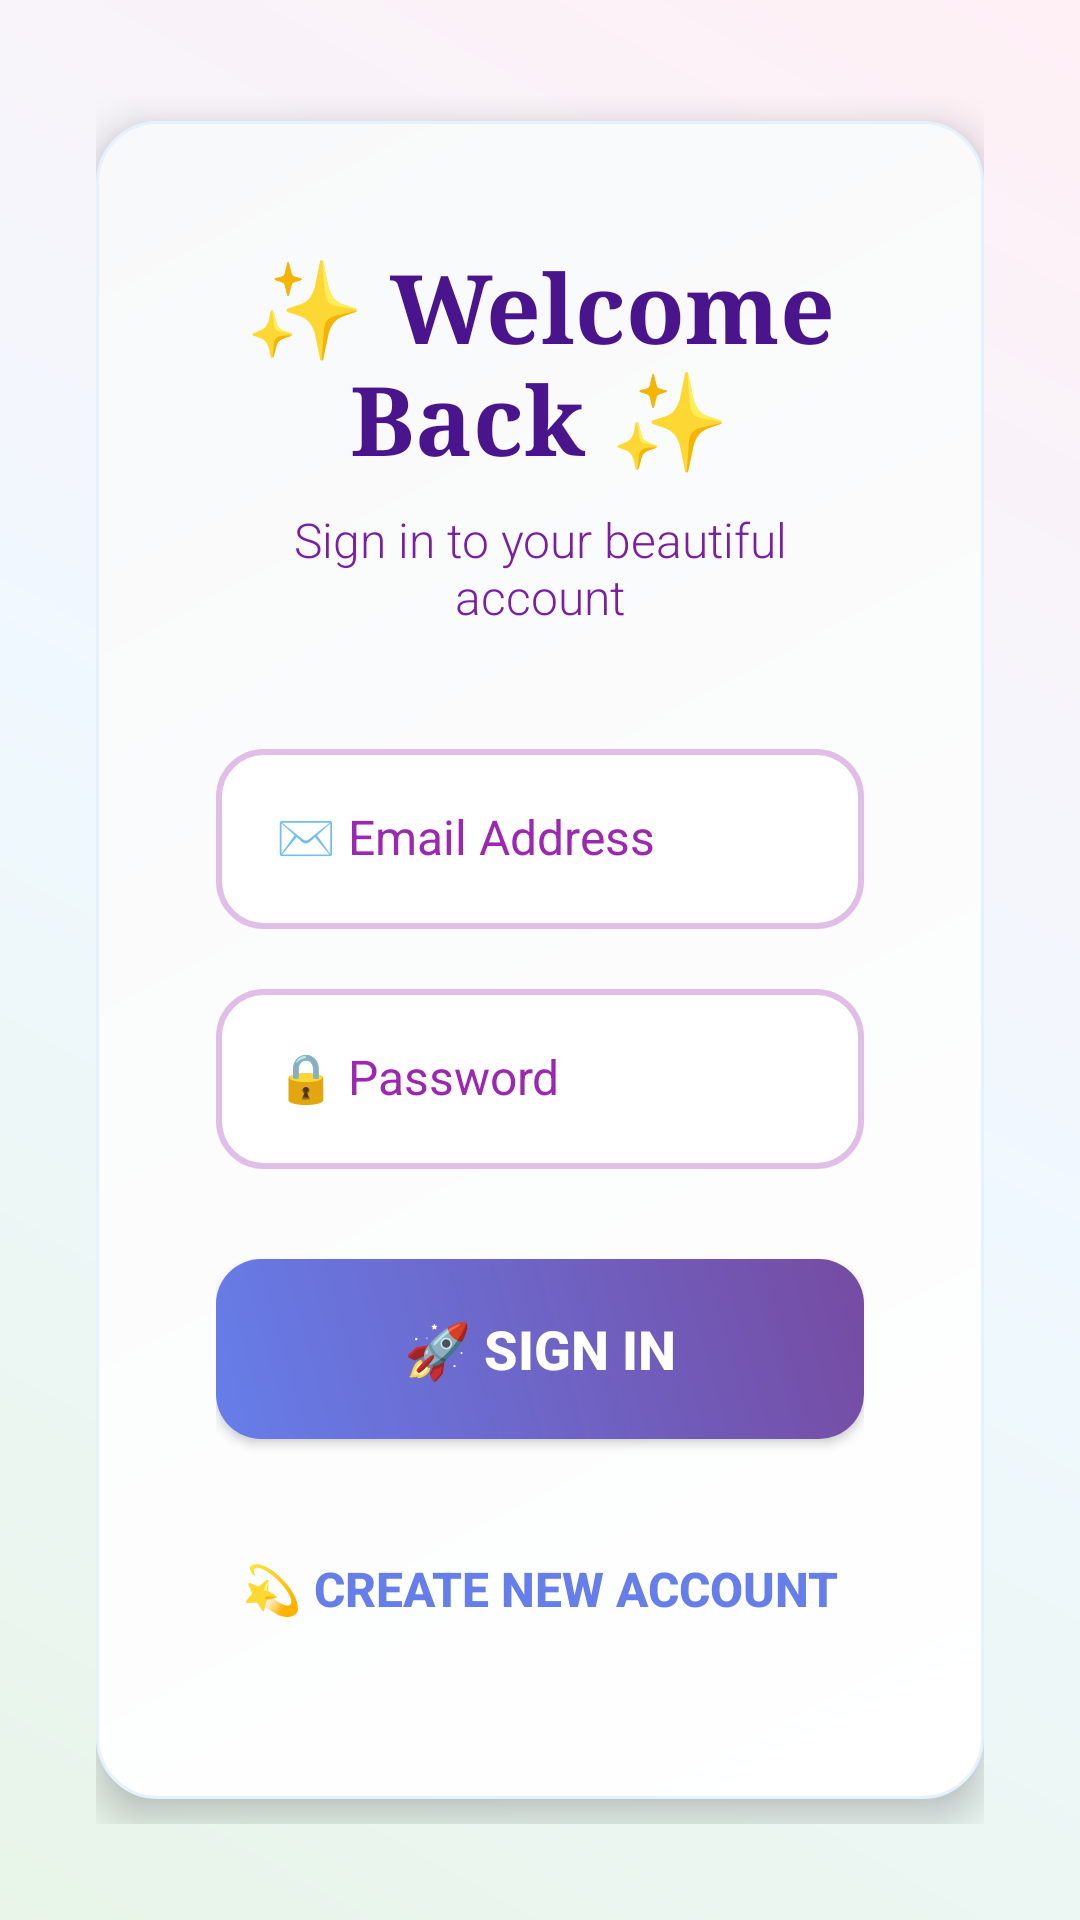

Reconstruct the res/layout file that produces this screen, plus the resources it refers to.
<!-- AndroidManifest.xml: application theme Theme.InternTaskApp -->
<!-- res/layout/activity_signin.xml -->
<?xml version="1.0" encoding="utf-8"?>
<LinearLayout xmlns:android="http://schemas.android.com/apk/res/android"
    android:layout_width="match_parent"
    android:layout_height="match_parent"
    android:orientation="vertical"
    android:background="@drawable/light_gradient_bg"
    android:gravity="center"
    android:padding="32dp">

    
    <LinearLayout
        android:layout_width="match_parent"
        android:layout_height="wrap_content"
        android:orientation="vertical"
        android:background="@drawable/card_background"
        android:padding="40dp"
        android:elevation="8dp"
        android:gravity="center">

        
        <TextView
            android:layout_width="wrap_content"
            android:layout_height="wrap_content"
            android:text="✨ Welcome Back ✨"
            android:textSize="32sp"
            android:textStyle="bold"
            android:textColor="#4A148C"
            android:fontFamily="serif"
            android:layout_marginBottom="8dp"
            android:gravity="center" />

        <TextView
            android:layout_width="wrap_content"
            android:layout_height="wrap_content"
            android:text="Sign in to your beautiful account"
            android:textSize="16sp"
            android:textColor="#7B1FA2"
            android:fontFamily="sans-serif-light"
            android:layout_marginBottom="40dp"
            android:gravity="center" />

        
        <EditText
            android:id="@+id/etEmail"
            android:layout_width="match_parent"
            android:layout_height="60dp"
            android:hint="✉️ Email Address"
            android:inputType="textEmailAddress"
            android:background="@drawable/elegant_edittext"
            android:padding="20dp"
            android:textColor="#4A148C"
            android:textColorHint="#9C27B0"
            android:fontFamily="sans-serif"
            android:textSize="16sp"
            android:layout_marginBottom="20dp" />

        
        <EditText
            android:id="@+id/etPassword"
            android:layout_width="match_parent"
            android:layout_height="60dp"
            android:hint="🔒 Password"
            android:inputType="textPassword"
            android:background="@drawable/elegant_edittext"
            android:padding="20dp"
            android:textColor="#4A148C"
            android:textColorHint="#9C27B0"
            android:fontFamily="sans-serif"
            android:textSize="16sp"
            android:layout_marginBottom="30dp" />

        
        <Button
            android:id="@+id/btnSignIn"
            android:layout_width="match_parent"
            android:layout_height="60dp"
            android:text="🚀 SIGN IN"
            android:textColor="@color/white"
            android:textSize="18sp"
            android:textStyle="bold"
            android:fontFamily="sans-serif-medium"
            android:background="@drawable/elegant_button"
            android:layout_marginBottom="20dp"
            android:elevation="4dp" />

        
        <Button
            android:id="@+id/btnSignUp"
            android:layout_width="match_parent"
            android:layout_height="60dp"
            android:text="💫 CREATE NEW ACCOUNT"
            android:textColor="#667eea"
            android:textSize="16sp"
            android:textStyle="bold"
            android:fontFamily="sans-serif-medium"
            android:background="@android:color/transparent"
            android:backgroundTint="@android:color/transparent"
            style="?android:attr/borderlessButtonStyle" />

    </LinearLayout>

</LinearLayout>
<!-- resources referenced by this layout -->
<resources>
  <color name="white">#FFFFFFFF</color>
  <!-- drawable card_background (drawable) -->
  <?xml version="1.0" encoding="utf-8"?>
  <shape xmlns:android="http://schemas.android.com/apk/res/android">
      <gradient
          android:startColor="#FFFFFF"
          android:endColor="#F8F9FA"
          android:angle="135" />
      <corners android:radius="20dp" />
      <stroke android:width="1dp" android:color="#E3F2FD" />
  </shape>
  <!-- drawable elegant_button (drawable) -->
  <?xml version="1.0" encoding="utf-8"?>
  <shape xmlns:android="http://schemas.android.com/apk/res/android">
      <gradient
          android:startColor="#667eea"
          android:endColor="#764ba2"
          android:angle="45" />
      <corners android:radius="15dp" />
  </shape>
  <!-- drawable elegant_edittext (drawable) -->
  <?xml version="1.0" encoding="utf-8"?>
  <shape xmlns:android="http://schemas.android.com/apk/res/android">
      <solid android:color="#FFFFFF" />
      <corners android:radius="15dp" />
      <stroke android:width="2dp" android:color="#E1BEE7" />
  </shape>
  <!-- drawable light_gradient_bg (drawable) -->
  <?xml version="1.0" encoding="utf-8"?>
  <shape xmlns:android="http://schemas.android.com/apk/res/android">
      <gradient
          android:startColor="#E8F5E8"
          android:centerColor="#F0F8FF"
          android:endColor="#FFF0F5"
          android:angle="45"
          android:type="linear" />
  </shape>
  <style name="Theme.InternTaskApp" parent="Theme.MaterialComponents.DayNight.NoActionBar">
          
          <item name="colorPrimary">@color/primary</item>
          <item name="colorPrimaryVariant">@color/primary_dark</item>
          <item name="colorOnPrimary">@color/white</item>
          
          <item name="colorSecondary">@color/accent</item>
          <item name="colorSecondaryVariant">@color/accent_light</item>
          <item name="colorOnSecondary">@color/black</item>
          
          <item name="android:statusBarColor">@android:color/transparent</item>
          <item name="android:windowLightStatusBar">false</item>
          
          <item name="android:windowFullscreen">true</item>
          <item name="android:windowNoTitle">true</item>
          
      </style>
  <color name="primary">#FF69B4</color>
  <color name="primary_dark">#FF1493</color>
  <color name="accent">#00FFFF</color>
  <color name="accent_light">#87CEEB</color>
  <color name="black">#FF000000</color>
</resources>
